Image classification data set "fillet_dataset_small" (joshbrew/XGBoost_ONNX_Training_Conversion on GitHub). Class labels (6): alaska cod, alaskan halibut, pacific cod, petrale sole, rockfish, tilapia.

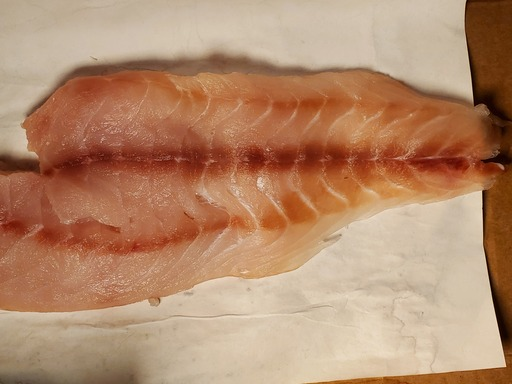
Label: rockfish

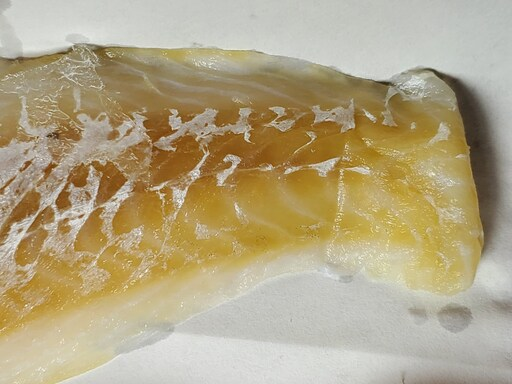
Label: alaska cod

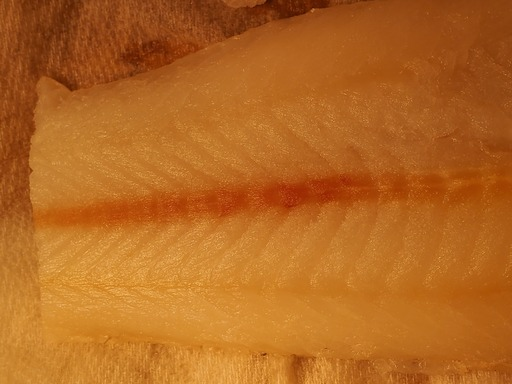
Label: pacific cod

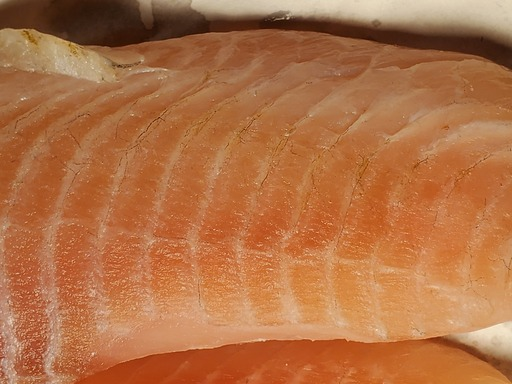
Label: tilapia

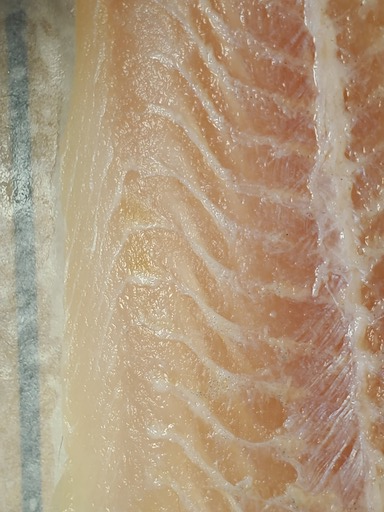
Label: petrale sole

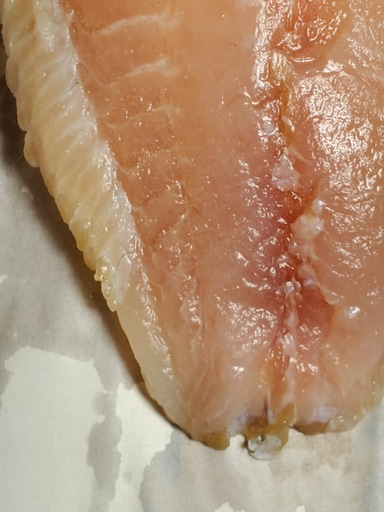
Label: tilapia
